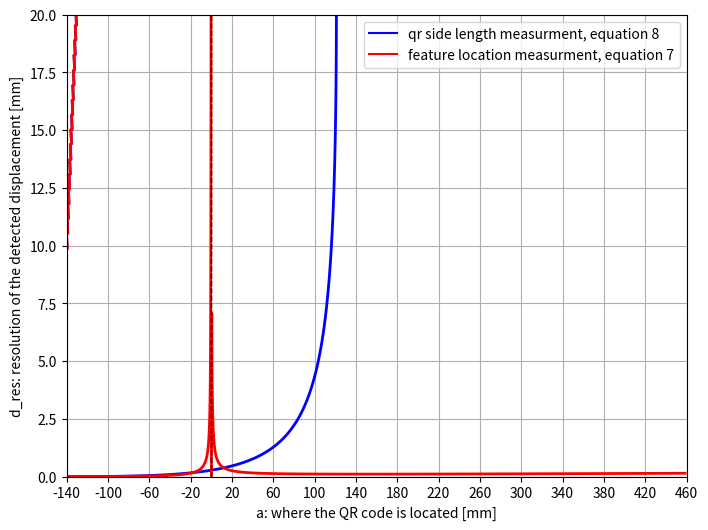

Generate this figure with matplotlib:
import numpy as np
import matplotlib.pyplot as plt
from math import tan, pi

# Constants
f = 6
d = 160
alpha =  47 * pi / 180
qr_size = 18
pixel_size = 2 * 10**-3 
b = 140 

# Functions
def g(a, d):
    numerator = a / d - tan(alpha)
    denominator = 1 + tan(alpha) * a / d
    return numerator / denominator

def equation_qr_side_length_measurment(a, d_res):
    return f * (g(a + qr_size, d - d_res) - g(a, d - d_res) - g(a + qr_size, d) + g(a, d)) - pixel_size

def equation_qr_center_location_measurment(a, d_res):
    result = np.where(
        a < 0,
        f * (g(a, d - d_res) - g(a, d)) + pixel_size,
        f * (g(a, d - d_res) - g(a, d)) - pixel_size
    )
    return result

# Grid setup
x = np.linspace(-b, 600 - b, 1000)  # Range for x
y = np.linspace(0, 20, 1000)   # Range for y
X, Y = np.meshgrid(x, y)

# Evaluate equations
Z1 = equation_qr_side_length_measurment(X, Y)
Z2 = equation_qr_center_location_measurment(X, Y)

# Plotting
plt.figure(figsize=(8, 6))
contour1 = plt.contour(X , Y, Z1, levels=[0], colors='blue', linewidths=2)  # Contour for equation 1
contour2 = plt.contour(X, Y, Z2, levels=[0], colors='red', linewidths=2)   # Contour for equation 2

# Add labels for axes
plt.xlabel("a: where the QR code is located [mm]")
plt.ylabel("d_res: resolution of the detected displacement [mm]")

# Add a dotted vertical line at x=0
plt.axvline(x=0, color='black', linestyle='--', linewidth=1)

# Set x-axis ticks every 40 mm
x_ticks = np.arange(-b, 600 -b + 1, 40)  # From -150 to 450, step of 40
plt.xticks(x_ticks)

plt.grid()

# Add legend
legend_handles = [
    plt.Line2D([], [], color='blue', label='qr side length measurment, equation 8'),
    plt.Line2D([], [], color='red', label='feature location measurment, equation 7')
]
plt.legend(handles=legend_handles)

plt.show()
